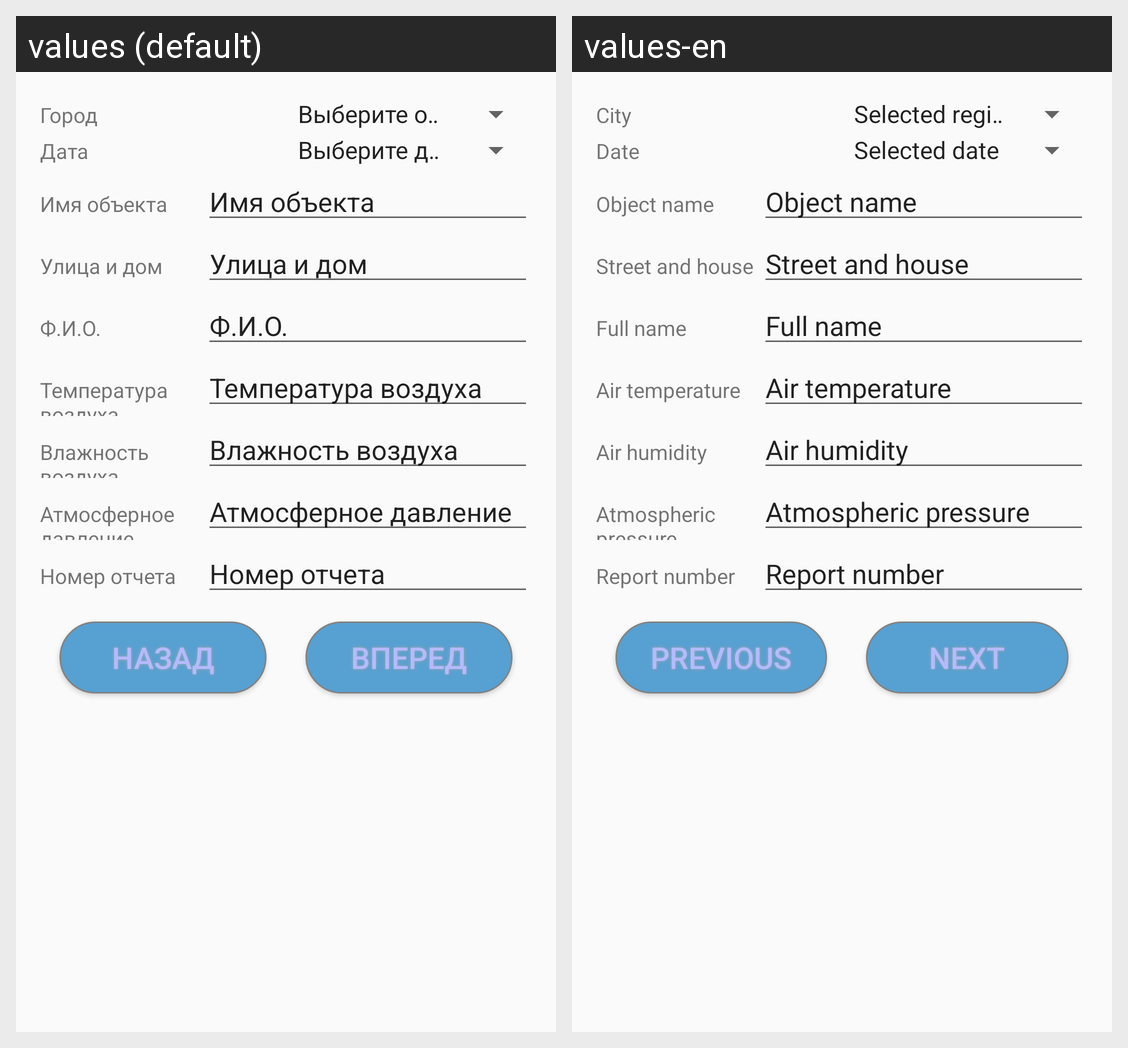

This grid shows one Android layout under two languages. Give, for every string resource on the screen, its name, the default text and each shown locale's text.
Android screen res/layout/custom_layout.xml rendered under 2 locales, left to right: values (default), values-en. Device: Nexus 5 (rendered at 1080×1920; each locale shown at half size, 540×960, under a caption strip naming it); theme AppTheme.
Strings drawn on this screen, with the default value and each locale's value (text and hints the layout hard-codes, and strings that could not be matched under every locale, appear in the picture but are not listed):

city
  values: Город
  values-en: City

domain_prompt
  values: Выберите область
  values-en: Selected region

date
  values: Дата
  values-en: Date

obj_name
  values: Имя объекта
  values-en: Object name

address
  values: Улица и дом
  values-en: Street and house

full_name
  values: Ф.И.О.
  values-en: Full name

temperature
  values: Температура воздуха
  values-en: Air temperature

humidity
  values: Влажность воздуха
  values-en: Air humidity

pressure
  values: Атмосферное давление
  values-en: Atmospheric pressure

report_number
  values: Номер отчета
  values-en: Report number

button_previous
  values: Назад
  values-en: Previous

button_next
  values: Вперед
  values-en: Next
